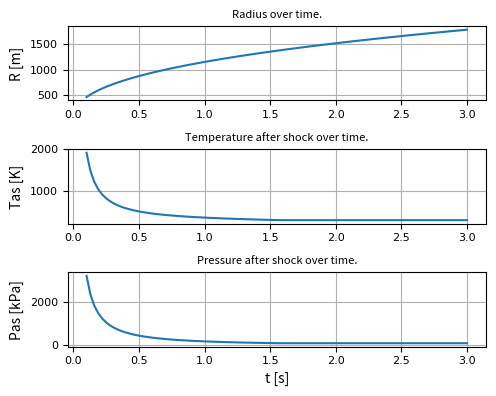
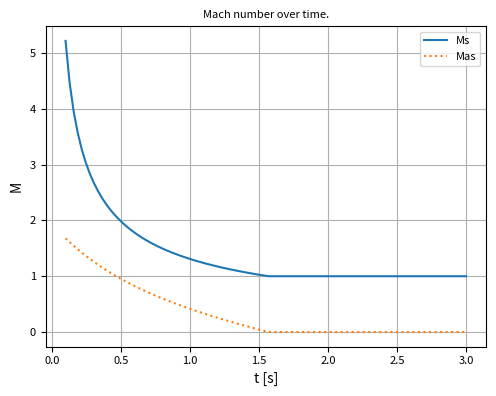

The matplotlib source for these figures, in order:
import matplotlib.pyplot as plt
import numpy as np
import pandas as pd
from scipy.optimize import fsolve

def shock_M2_from_M1(M1, gamma=1.4):
    top = 1 + ((gamma-1)/2)*M1**2
    bot = gamma*M1**2 - ((gamma-1)/2)
    return np.sqrt(top/bot)

def shock_P_ratio_from_M1(M1, gamma=1.4):  # P2/P1
    return(2*gamma*M1**2 - gamma + 1)/(gamma+1)

def shock_T_ratio_from_M1(M1, gamma=1.4):  # T2/T1
    part1 = 1 + 2*gamma*(M1*M1-1)/(gamma+1)
    part2 = (2 + (gamma-1)*M1*M1)/((gamma+1)*M1*M1)
    return part1*part2

def shock_a_ratio_from_M1(M1, gamma=1.4):  # a2/a1
    top = 2*(gamma-1)*(gamma*M1*M1 - 1/(M1*M1) - (gamma-1))
    bot = (gamma+1)**2
    return np.sqrt(1 + top/bot)

def shock_rho_ratio_from_M1(M1, gamma=1.4):  # rho2/rho1
    term = 2*(1 - 1/(M1*M1)) / (gamma+1)
    return 1/(1-term)

def Mas_from_M1(M1, gamma=1.4):
    return M1/np.sqrt(shock_T_ratio_from_M1(M1, gamma=gamma)) - shock_M2_from_M1(M1, gamma=gamma)

def M1_from_Mas(Mas, gamma=1.4):
    def f(M, Mas, gamma):
        return Mas - Mas_from_M1(M, gamma)
    M_guess = np.array([1.0]*len(Mas))
    M1 = fsolve(f, M_guess, args=(Mas, gamma))
    return M1

# Constants
gamma = 1.4
R = 287.0  # J/Kg*K
cp = 1005  # J/Kg*K
J_per_kiloton = 4.184e12  # Joules in kiloton of TNT
J_per_megaton = 4.184e15  # Joules in megaton of TNT

# Given: ambient
T_atm = 308.15  # K, ambient temperature
P_atm = 100.4e3  # Pa, ambient pressure
rho_atm = P_atm/(R*T_atm)  # kg/m^3, ambient density
print(f"{rho_atm = } kg/m^3")

# first atomic bomb measurements
kiloton_1 = 18.6
R_1 = 210  # m, radius at T_1
T_1 = 0.1  # s, time
E_1 = kiloton_1*J_per_kiloton  # J, 18.6 kilotons of TNT to J
print(f"{E_1 = :e} {E_1}")

# dimensionless_parameter
a = 1/5  # density
b = -1/5  # energy
c = -2/5  # time

pi_1 = R_1 * rho_atm**a * E_1**b * T_1**c
print(f"{pi_1 = }")

# bomb 2
R_2 = 482  # m, radius
T_2 = 0.113  # s, time
E_2 = (pi_1 * R_2**-1 * rho_atm**-a * T_2**-c)**(1/b)
print(f"{E_2 = :e} {E_2}")
megaton_2 = E_2/J_per_megaton
print(f"{megaton_2 = :e} {megaton_2}")

# Plots are for bomb 2
t = np.linspace(0.1, 3.0, 100)
df = pd.DataFrame(t, columns=["t [s]"])
# Use similarity variable to find Radius with time
df["R [m]"] = pi_1 * rho_atm**-a * E_2**-b * df["t [s]"]**-c
K = pi_1 * rho_atm**-a * E_2**-b * -c
print(f"{K = }")
df["Vs [m/s]"] = K * df["t [s]"]**(-c-1)
a1 = np.sqrt(gamma*R*T_atm)
print(f"{a1 = } m/s")
df["Ms"] = df["Vs [m/s]"]/a1

# Define the shock to be Ms=1 after Ms hits 1
df.loc[df["Ms"]<1, "Ms"] = 1  # If Ms<1, set Ms=1

# Static properties are the same for normal shocks
df["P2/P1"] = shock_P_ratio_from_M1(df["Ms"], gamma=gamma)
df["Pas [kPa]"] = df["P2/P1"]*P_atm/1000
df["T2/T1"] = shock_T_ratio_from_M1(df["Ms"], gamma=gamma)
df["Tas [K]"] = df["T2/T1"]*T_atm
df["a2"] = np.sqrt(gamma*R*df["Tas [K]"])
# df["a2"] = np.sqrt(df["T2/T1"])*a1

# Use M2 to find Mas
df["M2"] = shock_M2_from_M1(df["Ms"], gamma=gamma)
# df["V2 [m/s]"] = df["M2"]*df["a2"]
# df["Vas [m/s]"] = df["Vs [m/s]"]-df["V2 [m/s]"]
# df["Mas"] = df["Vas [m/s]"]/df["a2"]
# df["Mas"] = df["Vs [m/s]"]/df["a2"] - df["M2"]
df["Mas"] = Mas_from_M1(df["Ms"], gamma=gamma)
df.loc[df["Mas"]<0, "Mas"] = 0  # If Ms<1, set Ms=1

# 2e) Find Ms=1 -> Vs=a1
t_e1 = ((gamma*R*T_atm)/(K*K))**(1/(-2*c-2))
print(f"{t_e1 = } s")
R_e1 = pi_1 * rho_atm**-a * E_2**-b * t_e1**-c
print(f"{R_e1 = } m")

# 2e) Find Mas=1
M1_e2 = M1_from_Mas([1], gamma=gamma)[0]
print(f"{M1_e2 = }")
t_e2 = ((M1_e2*a1)/K)**(1/(-c-1))
print(f"{t_e2 = } s")
R_e2 = pi_1 * rho_atm**-a * E_2**-b * t_e2**-c
print(f"{R_e2 = } m")

# 2f Find Pas=300 kPa
Pf = 300e3   # Pa, bc P_atm is in Pa
Pf_ratio = Pf/P_atm
print(f"{Pf_ratio = }")
Mf = np.sqrt((Pf_ratio*(gamma+1) + (gamma-1))/(2*gamma))
print(f"{Mf = }")
tf = ((Mf*a1)/K)**(1/(-c-1))
print(f"{tf = }")
Rf = pi_1 * rho_atm**-a * E_2**-b * tf**-c
print(f"{Rf = } m")

SMALL_SIZE = 8
MEDIUM_SIZE = 10
BIGGER_SIZE = 12
plt.rc('font', size=SMALL_SIZE)          # controls default text sizes
plt.rc('axes', titlesize=SMALL_SIZE)     # fontsize of the axes title
plt.rc('axes', labelsize=MEDIUM_SIZE)    # fontsize of the x and y labels
plt.rc('xtick', labelsize=SMALL_SIZE)    # fontsize of the tick labels
plt.rc('ytick', labelsize=SMALL_SIZE)    # fontsize of the tick labels
plt.rc('legend', fontsize=SMALL_SIZE)    # legend fontsize
plt.rc('figure', titlesize=BIGGER_SIZE)  # fontsize of the figure title

# Plot 2d
fig, (ax_R, ax_T, ax_P) = plt.subplots(nrows=3, ncols=1, figsize=(5,4))
plots = [
    [ax_R, "R [m]", "Radius"],
    [ax_T, "Tas [K]", "Temperature after shock"],
    [ax_P, "Pas [kPa]", "Pressure after shock"]
]
x = "t [s]"
for ax, y, y_label in plots:
    df.plot(x=x, y=y, ax=ax, legend=False)
    ax.set_title(f"{y_label} over time.")
    ax.set_ylabel(y)
    ax.set_xlabel("")
    ax.grid()
    for label in (ax.get_xticklabels() + ax.get_yticklabels()):
        label.set_fontname('Arial')
        label.set_fontsize(SMALL_SIZE)
ax_P.set_xlabel(x)
fig.tight_layout()

# Plot 2e
fig, ax = plt.subplots(nrows=1, ncols=1, figsize=(5,4))
df.plot(x=x, y="Ms", ax=ax, linestyle="-")
df.plot(x=x, y="Mas", ax=ax, linestyle=":")
ax.set_title("Mach number over time.")
ax.set_ylabel("M")
ax.grid()
fig.tight_layout()
plt.show()

